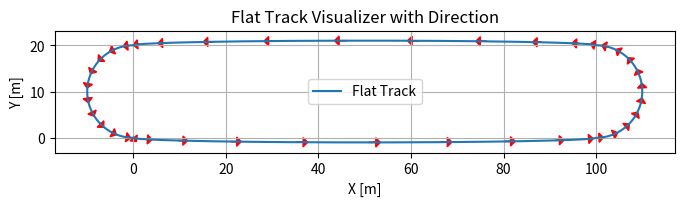

Python code for this plot:
import numpy as np
import matplotlib.pyplot as plt
from scipy.io import savemat
from mpl_toolkits.mplot3d import Axes3D

# Constants
straight_len = 100  # in meters (1364 mm)
curve_radius = 10  # in meters (315 mm)
num_points_straight = 100
num_points_curve = 100

# bottom straight segment (top left to top right)
theta1 = np.linspace(-np.pi, 0, num_points_curve)
x1 = (straight_len/2) + (straight_len/2)* np.cos(theta1)
y1 = curve_radius/10 * np.sin(theta1)

# right semi circle
theta2 = np.linspace(-np.pi/2, np.pi/2, num_points_curve)
x2 = (straight_len) + curve_radius * np.cos(theta2)
y2 = curve_radius +  curve_radius * np.sin(theta2)

# Remove duplicate point
x2 = x2[1:]
y2 = y2[1:]

# top straight
theta3 = np.linspace(0, np.pi, num_points_curve)
x3 = (straight_len/2) + (straight_len/2)* np.cos(theta3)
y3 = curve_radius*2 + curve_radius/10 * np.sin(theta3)

# Remove duplicate point
x3 = x3[1:]
y3 = y3[1:]

# Left semicircle (bottom left to top left)
theta4 = np.linspace(np.pi/2, 3*np.pi/2, num_points_curve)
x4 = curve_radius * np.cos(theta4)
y4 = curve_radius + curve_radius * np.sin(theta4)

# Remove duplicate point
x4 = x4[1:]
y4 = y4[1:]
# Combine
x_full = np.concatenate([x1, x2, x3, x4])
y_full = np.concatenate([y1, y2, y3, y4])
z_full = np.zeros_like(x_full)
r_full = np.vstack((x_full, y_full, z_full)).T

# Remove near-duplicate points (too small distance between them)
eps = 1e-8
dx = np.diff(x_full)
dy = np.diff(y_full)
dist = np.sqrt(dx**2 + dy**2)
mask = np.concatenate(([True], dist > eps))  # keep first, then only if distance is big enough
x_full = x_full[mask]
y_full = y_full[mask]

# Distance vector s
ds = np.sqrt(np.diff(x_full)**2 + np.diff(y_full)**2)
s = np.concatenate([[0], np.cumsum(ds)])

# Derivatives
drds = np.gradient(r_full, s, axis=0)
d2rds2 = np.gradient(drds, s, axis=0)

# Format tables
r_table = np.column_stack((s, r_full))
drds_table = np.column_stack((s, drds))
d2rds2_table = np.column_stack((s, d2rds2))

# Plot to visualize
plt.figure(figsize=(8, 6))
plt.plot(x_full, y_full, label='Flat Track')

# add arrows to indicate direction
for i in range(0, len(x_full) - 1, 10):  # adjust step size for density
    dx = x_full[i+1] - x_full[i]
    dy = y_full[i+1] - y_full[i]
    plt.arrow(x_full[i], y_full[i], dx, dy,
              shape='full', head_width=2, head_length=1, color='red')

plt.gca().set_aspect('equal')
plt.xlabel('X [m]')
plt.ylabel('Y [m]')
plt.title('Flat Track Visualizer with Direction')
plt.grid(True)
plt.legend()
plt.show()


# Save .mat file for Modelica
savemat('TrackTable.mat', {
    'r': r_table,
    'drds': drds_table,
    'd2rds2': d2rds2_table
})


